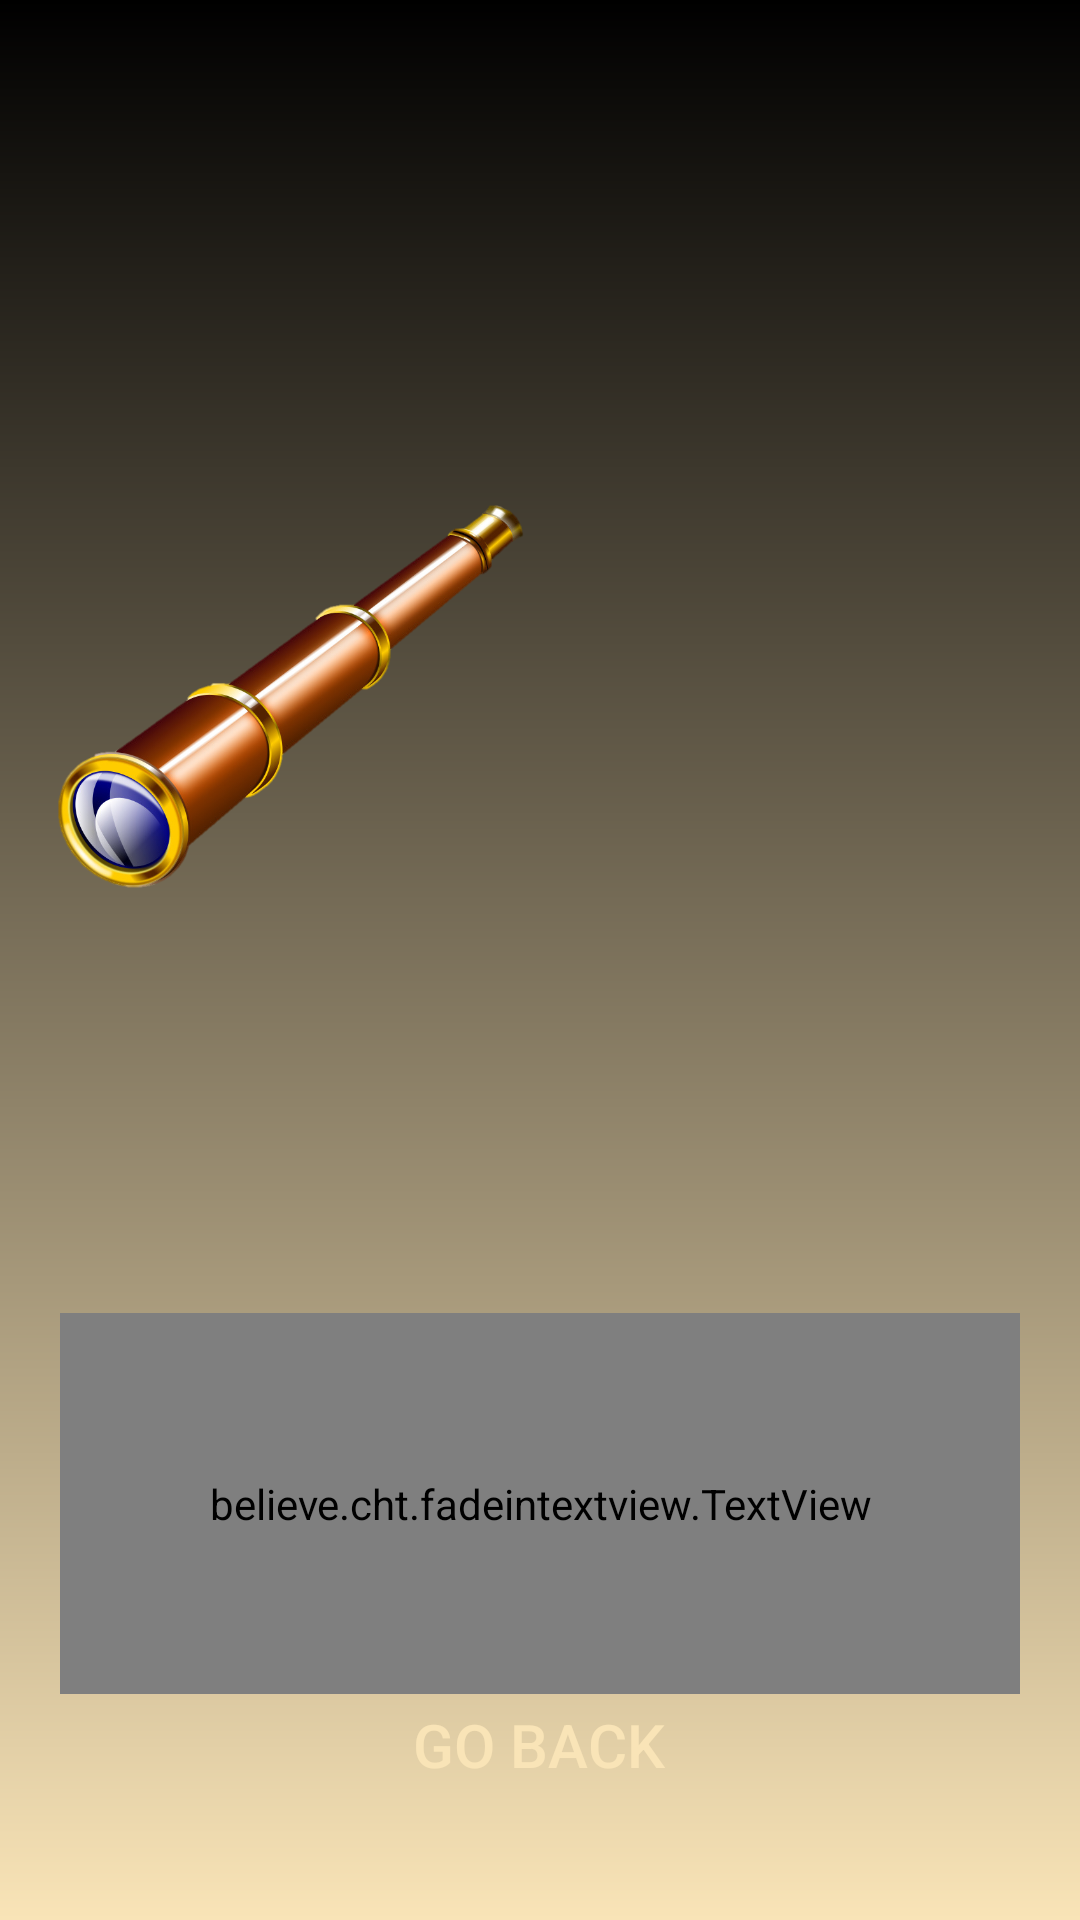

Write the Android layout XML for this screen, with the resource values it uses.
<!-- AndroidManifest.xml: application theme AppTheme -->
<!-- res/layout/activity_level_3.xml -->
<?xml version="1.0" encoding="utf-8"?>
<androidx.constraintlayout.widget.ConstraintLayout xmlns:android="http://schemas.android.com/apk/res/android"
    xmlns:app="http://schemas.android.com/apk/res-auto"
    xmlns:tools="http://schemas.android.com/tools"
    android:layout_width="match_parent"
    android:layout_height="match_parent"
    tools:context=".Level_3">

    <TextView
        android:id="@+id/background"
        android:layout_width="match_parent"
        android:layout_height="match_parent"
        android:layout_gravity="bottom"
        android:alpha="1"
        android:background="@drawable/intro_screen"
        android:rotation="180"
        app:layout_constraintBottom_toBottomOf="parent"
        app:layout_constraintEnd_toEndOf="parent"
        app:layout_constraintHorizontal_bias="1.0"
        app:layout_constraintStart_toStartOf="parent"
        app:layout_constraintTop_toTopOf="parent"
        app:layout_constraintVertical_bias="0.0" />

    <ImageView
        android:id="@+id/left_bi"
        android:layout_width="191dp"
        android:layout_height="323dp"
        app:layout_constraintBottom_toBottomOf="@+id/background"
        app:layout_constraintEnd_toEndOf="parent"
        app:layout_constraintHorizontal_bias="0.0"
        app:layout_constraintStart_toStartOf="parent"
        app:layout_constraintTop_toTopOf="@+id/background"
        app:layout_constraintVertical_bias="0.229"
        app:srcCompat="@drawable/binoculars" />

    <ImageView
        android:id="@+id/right_bi"
        android:layout_width="191dp"
        android:layout_height="323dp"
        android:alpha="0"
        android:rotation="260"
        app:layout_constraintBottom_toBottomOf="@+id/background"
        app:layout_constraintEnd_toEndOf="parent"
        app:layout_constraintHorizontal_bias="1.0"
        app:layout_constraintStart_toStartOf="@+id/background"
        app:layout_constraintTop_toTopOf="@+id/background"
        app:layout_constraintVertical_bias="0.229"
        app:srcCompat="@drawable/binoculars" />

    <ImageView
        android:id="@+id/middle_bi"
        android:layout_width="191dp"
        android:layout_height="323dp"
        android:alpha="0"
        android:rotation="305"
        app:layout_constraintBottom_toBottomOf="parent"
        app:layout_constraintEnd_toEndOf="parent"
        app:layout_constraintHorizontal_bias="0.497"
        app:layout_constraintStart_toStartOf="parent"
        app:layout_constraintTop_toTopOf="parent"
        app:layout_constraintVertical_bias="0.384"
        app:srcCompat="@drawable/binoculars" />

    <Button
        android:id="@+id/go_back"
        android:layout_width="wrap_content"
        android:layout_height="wrap_content"
        android:background="#00FFFFFF"
        android:text="Go back"
        android:textColor="@color/beige"
        android:textSize="20sp"
        app:layout_constraintBottom_toBottomOf="parent"
        app:layout_constraintEnd_toEndOf="parent"
        app:layout_constraintHorizontal_bias="0.498"
        app:layout_constraintStart_toStartOf="parent"
        app:layout_constraintTop_toBottomOf="@+id/middle_bi"
        app:layout_constraintVertical_bias="0.766" />

    <believe.cht.fadeintextview.TextView
        android:id="@+id/sadly"
        android:layout_width="320dp"
        android:layout_height="127dp"
        android:gravity="center"
        android:text="We are searching for a next scavanger map... come back later matey"
        android:textColor="@color/white"
        android:textSize="32sp"
        app:layout_constraintBottom_toTopOf="@+id/go_back"
        app:layout_constraintEnd_toEndOf="parent"
        app:layout_constraintStart_toStartOf="parent"
        app:layout_constraintTop_toBottomOf="@+id/middle_bi" />

</androidx.constraintlayout.widget.ConstraintLayout>
<!-- resources referenced by this layout -->
<resources>
  <color name="beige">#F9E4B7</color>
  <color name="white">#FFFFFF</color>
  <!-- drawable binoculars: png bitmap (drawable, 333618 bytes) -->
  <!-- drawable intro_screen (drawable) -->
  <?xml version="1.0" encoding="utf-8"?>
  <shape xmlns:android="http://schemas.android.com/apk/res/android"
      android:shape="rectangle">
      <gradient
          android:startColor="@color/beige"
          android:endColor="@color/black"
          android:angle="-270" />
  </shape>
  <style name="AppTheme" parent="Theme.AppCompat.Light.NoActionBar">
          
          <item name="android:statusBarColor">@color/black</item>
          <item name="colorPrimary">@color/colorPrimary</item>
          <item name="colorPrimaryDark">@color/colorPrimaryDark</item>
          <item name="colorAccent">@color/colorAccent</item>
          <item name="android:navigationBarColor">@color/black</item>
      </style>
  <color name="black">#000000</color>
  <color name="colorPrimary">#008577</color>
  <color name="colorPrimaryDark">#00574B</color>
  <color name="colorAccent">#D81B60</color>
</resources>
